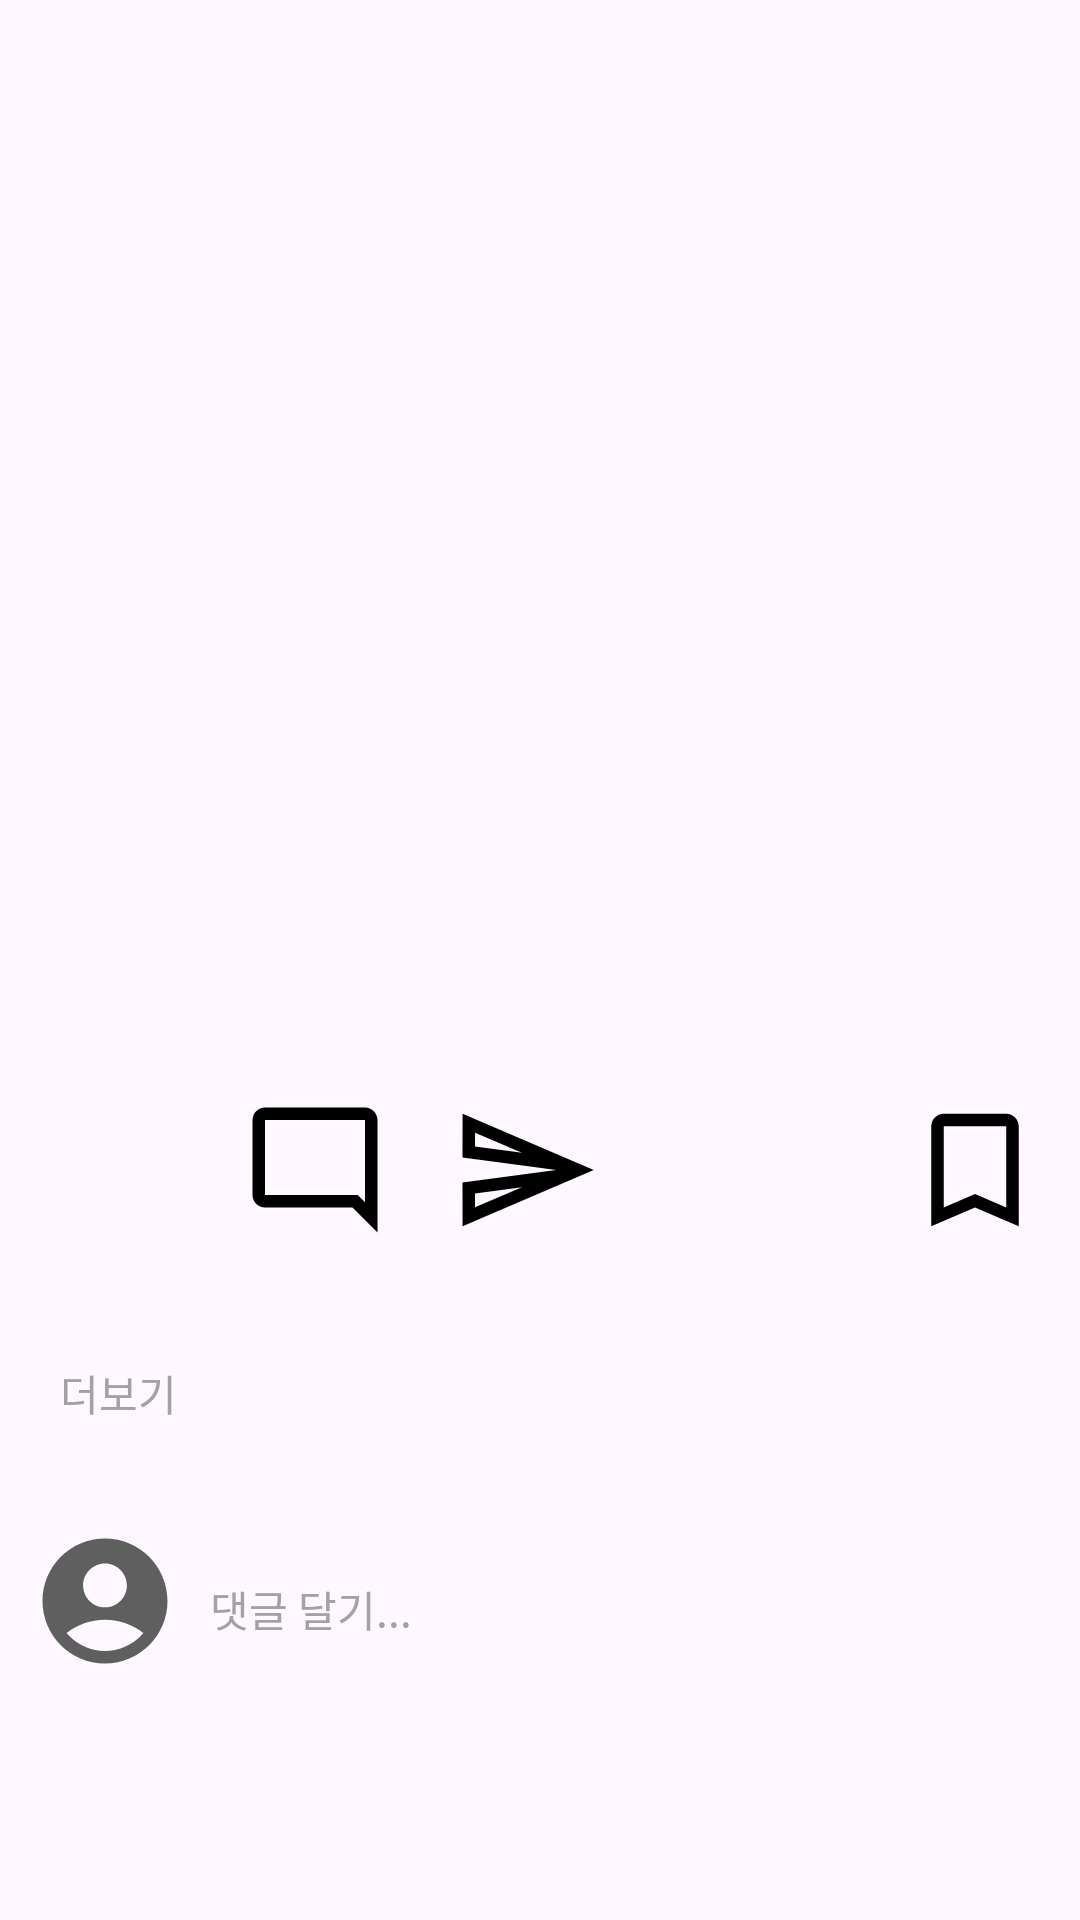

Android layout source for this screen:
<!-- AndroidManifest.xml: application theme Theme.Andstudy -->
<!-- res/layout/rv_item.xml -->
<?xml version="1.0" encoding="utf-8"?>
<androidx.constraintlayout.widget.ConstraintLayout xmlns:android="http://schemas.android.com/apk/res/android"
    android:layout_width="match_parent"
    android:layout_height="wrap_content"
    xmlns:app="http://schemas.android.com/apk/res-auto"
    xmlns:tools="http://schemas.android.com/tools"
    android:layout_marginVertical="10dp"
    >

    <ImageView
        android:id="@+id/ivMain"
        android:layout_width="match_parent"
        android:layout_height="0dp"
        app:layout_constraintDimensionRatio="1"
        app:layout_constraintTop_toTopOf="parent"
        app:layout_constraintStart_toStartOf="parent"
        tools:background="#abc"
        />

    <LinearLayout
        android:id="@+id/llBtnLayout"
        android:layout_width="match_parent"
        android:layout_height="60dp"
        android:orientation="horizontal"
        app:layout_constraintTop_toBottomOf="@id/ivMain"
        android:paddingVertical="5dp"
        android:paddingHorizontal="10dp"
        >

        <ImageView
            android:id="@+id/ivLike"
            android:layout_width="50dp"
            android:layout_height="50dp"
            android:src="@drawable/baseline_favorite_border_24"
            android:scaleType="fitXY"
            />


        <ImageView
            android:id="@+id/ivComment"
            android:layout_width="50dp"
            android:layout_height="50dp"
            android:layout_marginStart="20dp"
            android:src="@drawable/outline_mode_comment_24"
            android:scaleType="fitXY"
            />

        <ImageView
            android:id="@+id/ivDM"
            android:layout_width="50dp"
            android:layout_height="50dp"
            android:layout_marginStart="20dp"
            android:src="@drawable/outline_send_24"
            android:scaleType="fitXY"
            />

        <Space
            android:layout_width="0dp"
            android:layout_height="0dp"
            android:layout_weight="1"/>


        <ImageView
            android:id="@+id/ivBookMark"
            android:layout_width="50dp"
            android:layout_height="50dp"
            android:layout_marginStart="20dp"
            android:src="@drawable/outline_bookmark_border_24"
            android:scaleType="fitXY"
            />
    </LinearLayout>

    <TextView
        android:id="@+id/tvLike"
        android:layout_width="match_parent"
        android:layout_height="wrap_content"
        app:layout_constraintTop_toBottomOf="@id/llBtnLayout"
        android:layout_marginTop="10dp"
        android:layout_marginHorizontal="10dp"
        android:maxLines="1"
        tools:text="좋아요 150개"
        android:textStyle="bold"
        />

    <LinearLayout
        android:id="@+id/llTextContainer"
        android:layout_width="match_parent"
        android:layout_height="wrap_content"
        android:orientation="horizontal"
        app:layout_constraintTop_toBottomOf="@id/tvLike"
        android:layout_marginHorizontal="10dp"
        android:layout_marginTop="5dp"
        >
        <TextView
            android:id="@+id/tvId"
            android:layout_width="wrap_content"
            android:layout_height="wrap_content"
            android:maxLines="1"
            tools:text="dev_isaac"
            android:textStyle="bold"
            android:layout_marginEnd="5dp"
            />

        <TextView
            android:id="@+id/tvFirstLine"
            android:layout_width="wrap_content"
            android:layout_height="wrap_content"
            android:maxLines="1"
            android:layout_marginEnd="5dp"
            tools:text="ㅁㄴ이ㅏ런미ㅏㅇ런ㅇ미ㅏ럼ㅇasdfasdsfasd..."
            />

        <TextView
            android:id="@+id/tvMore"
            android:layout_width="wrap_content"
            android:layout_height="wrap_content"
            android:maxLines="1"
            android:text="더보기"
            android:textColor="#a2a2a2"
            />
    </LinearLayout>

    <TextView
        android:id="@+id/tvCommentAll"
        android:layout_width="wrap_content"
        android:layout_height="wrap_content"
        android:layout_marginTop="5dp"
        android:maxLines="1"
        tools:text="댓글 222개 모두 보기"
        android:textColor="#a2a2a2"
        app:layout_constraintTop_toBottomOf="@id/llTextContainer"
        app:layout_constraintStart_toStartOf="parent"
        android:layout_marginStart="10dp"
        />

    <ImageView
        android:id="@+id/ivProfile"
        android:layout_width="50dp"
        android:layout_height="0dp"
        app:layout_constraintDimensionRatio="1"
        app:layout_constraintTop_toBottomOf="@id/tvCommentAll"
        app:layout_constraintStart_toStartOf="parent"
        android:layout_margin="10dp"
        android:src="@drawable/baseline_account_circle_24"
        android:scaleType="fitXY"
        />

    <TextView
        android:id="@+id/tvComment"
        android:layout_width="match_parent"
        android:layout_height="wrap_content"
        android:layout_marginTop="5dp"
        android:maxLines="1"
        android:text="댓글 달기..."
        android:textColor="#a2a2a2"
        app:layout_constraintStart_toEndOf="@+id/ivProfile"
        app:layout_constraintTop_toTopOf="@+id/ivProfile"
        app:layout_constraintBottom_toBottomOf="@+id/ivProfile"
        app:layout_constraintEnd_toEndOf="parent"
        android:layout_marginStart="70dp"
        />

    <TextView
        android:id="@+id/tvDate"
        android:layout_width="wrap_content"
        android:layout_height="wrap_content"
        android:layout_marginTop="5dp"
        android:maxLines="1"
        tools:text="5월 29일"
        android:textColor="#a2a2a2"
        android:textSize="10sp"
        app:layout_constraintTop_toBottomOf="@id/ivProfile"
        app:layout_constraintStart_toStartOf="@id/ivProfile"
        />

</androidx.constraintlayout.widget.ConstraintLayout>
<!-- resources referenced by this layout -->
<resources>
  <!-- drawable baseline_account_circle_24 (drawable) -->
  <vector xmlns:android="http://schemas.android.com/apk/res/android" android:height="50dp" android:tint="#5F5F5F" android:viewportHeight="24" android:viewportWidth="24" android:width="50dp">
        
      <path android:fillColor="@android:color/white" android:pathData="M12,2C6.48,2 2,6.48 2,12s4.48,10 10,10s10,-4.48 10,-10S17.52,2 12,2zM12,6c1.93,0 3.5,1.57 3.5,3.5S13.93,13 12,13s-3.5,-1.57 -3.5,-3.5S10.07,6 12,6zM12,20c-2.03,0 -4.43,-0.82 -6.14,-2.88C7.55,15.8 9.68,15 12,15s4.45,0.8 6.14,2.12C16.43,19.18 14.03,20 12,20z"/>
      
  </vector>
  <!-- drawable outline_bookmark_border_24 (drawable) -->
  <vector xmlns:android="http://schemas.android.com/apk/res/android" android:height="50dp" android:tint="#000000" android:viewportHeight="24" android:viewportWidth="24" android:width="50dp">
        
      <path android:fillColor="@android:color/white" android:pathData="M17,3L7,3c-1.1,0 -2,0.9 -2,2v16l7,-3 7,3L19,5c0,-1.1 -0.9,-2 -2,-2zM17,18l-5,-2.18L7,18L7,5h10v13z"/>
      
  </vector>
  <!-- drawable outline_mode_comment_24 (drawable) -->
  <vector xmlns:android="http://schemas.android.com/apk/res/android" android:height="50dp" android:tint="#000000" android:viewportHeight="24" android:viewportWidth="24" android:width="50dp">
        
      <path android:fillColor="@android:color/white" android:pathData="M20,17.17L18.83,16H4V4h16v13.17zM20,2H4c-1.1,0 -2,0.9 -2,2v12c0,1.1 0.9,2 2,2h14l4,4V4c0,-1.1 -0.9,-2 -2,-2z"/>
      
  </vector>
  <!-- drawable outline_send_24 (drawable) -->
  <vector xmlns:android="http://schemas.android.com/apk/res/android" android:autoMirrored="true" android:height="50dp" android:tint="#000000" android:viewportHeight="24" android:viewportWidth="24" android:width="50dp">
        
      <path android:fillColor="@android:color/white" android:pathData="M4.01,6.03l7.51,3.22 -7.52,-1 0.01,-2.22m7.5,8.72L4,17.97v-2.22l7.51,-1M2.01,3L2,10l15,2 -15,2 0.01,7L23,12 2.01,3z"/>
      
  </vector>
  <style name="Theme.Andstudy" parent="Base.Theme.Andstudy" />
  <style name="Base.Theme.Andstudy" parent="Theme.Material3.DayNight.NoActionBar">
          
          
      </style>
</resources>
